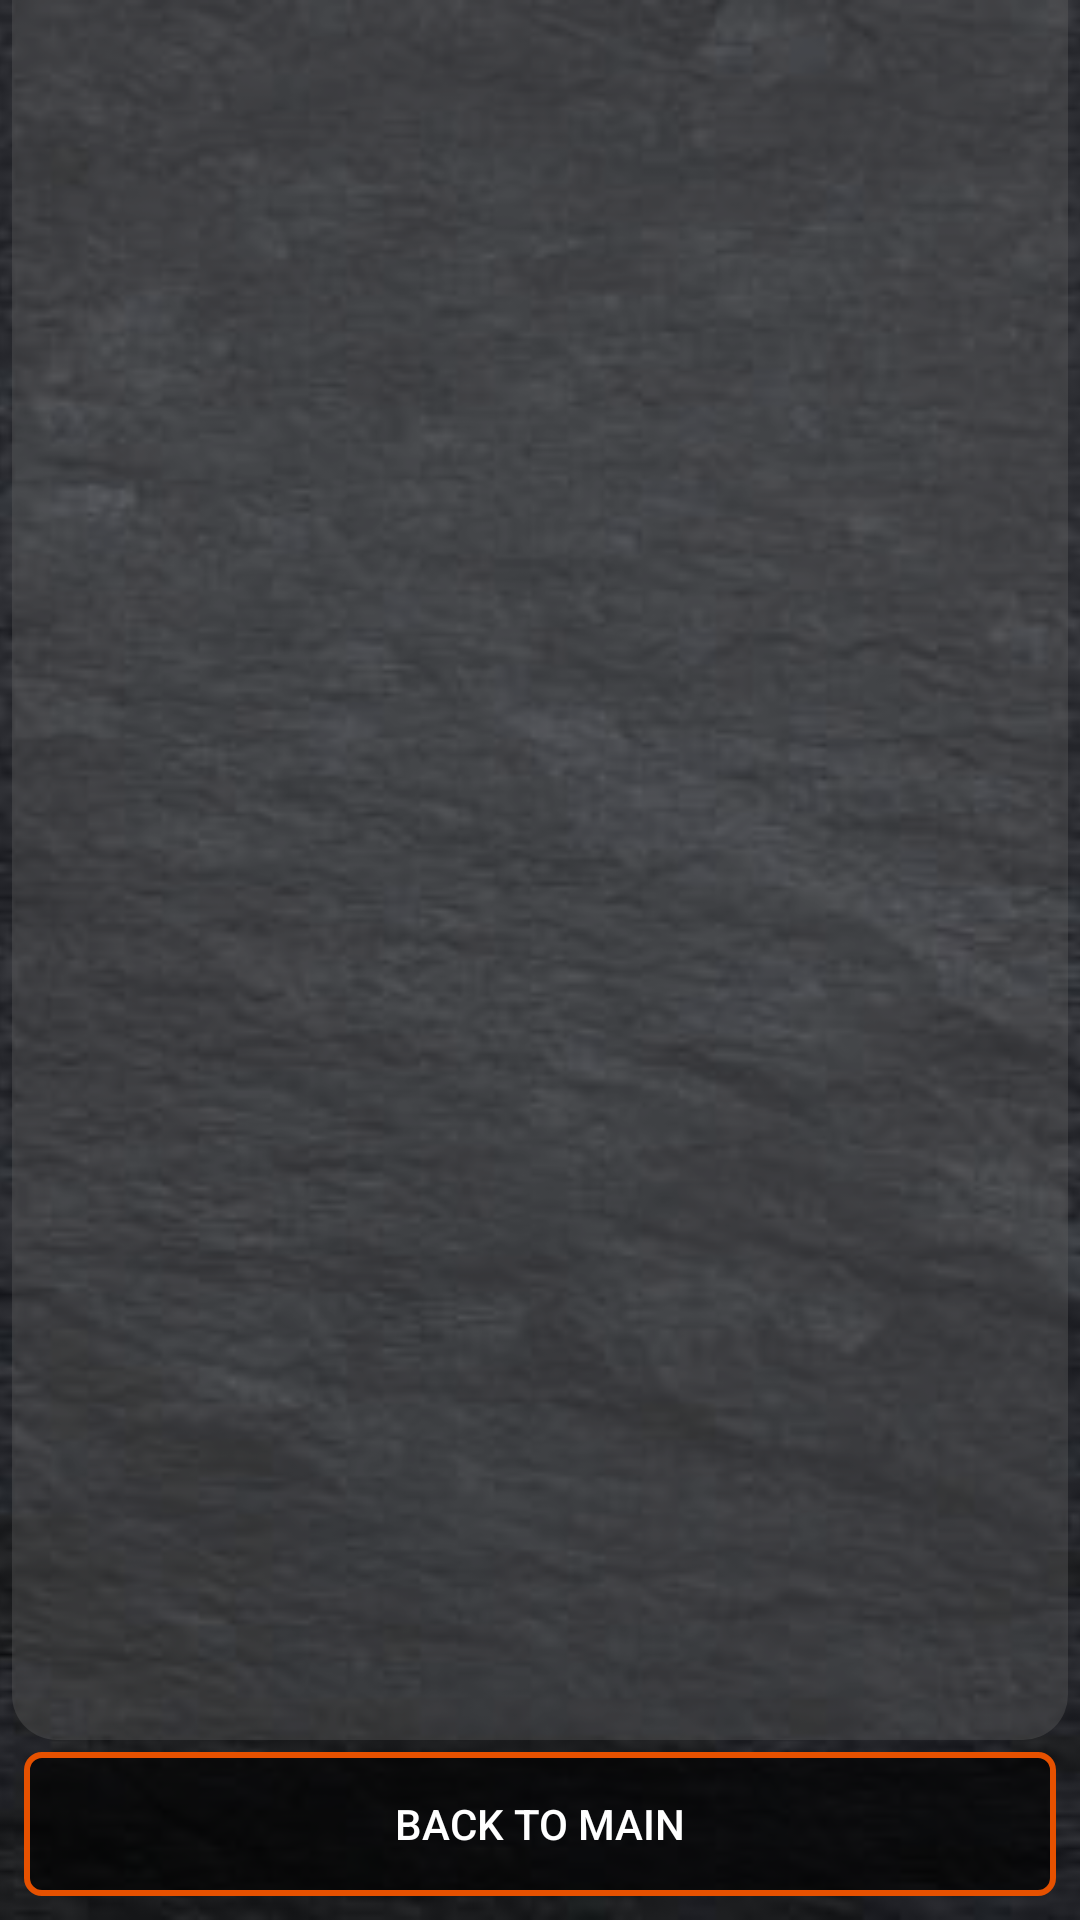

This screen was rendered from an Android layout file. Write that file and the resources it references.
<!-- AndroidManifest.xml: application theme AppTheme -->
<!-- res/layout/fragment_history_magus.xml -->
<?xml version="1.0" encoding="utf-8"?>
<androidx.constraintlayout.widget.ConstraintLayout xmlns:android="http://schemas.android.com/apk/res/android"
    xmlns:app="http://schemas.android.com/apk/res-auto"
    xmlns:tools="http://schemas.android.com/tools"
    android:layout_width="match_parent"
    android:layout_height="match_parent"
    tools:context=".MagusFragments.History.HistoryMagusFragment">

    <ImageView
        android:id="@+id/imageView15"
        android:layout_width="fill_parent"
        android:layout_height="fill_parent"
        android:scaleType="centerCrop"
        android:src="@drawable/dark_stone_surface_2" />

    <Button
        android:id="@+id/backToMain"
        android:layout_width="0dp"
        android:layout_height="wrap_content"
        android:layout_marginStart="8dp"
        android:layout_marginEnd="8dp"
        android:layout_marginBottom="8dp"
        android:background="@drawable/button_background"
        android:text="Back to main"
        android:textColor="#FFFFFF"
        app:layout_constraintBottom_toBottomOf="parent"
        app:layout_constraintEnd_toEndOf="parent"
        app:layout_constraintStart_toStartOf="parent" />

    <androidx.recyclerview.widget.RecyclerView
        android:id="@+id/historyRecyclerView"
        android:layout_width="0dp"
        android:layout_height="0dp"
        android:layout_marginStart="4dp"
        android:layout_marginEnd="4dp"
        android:layout_marginBottom="4dp"
        android:background="@drawable/recycler_view_backround"
        android:paddingTop="4dp"
        app:layout_constraintBottom_toTopOf="@+id/backToMain"
        app:layout_constraintEnd_toEndOf="parent"
        app:layout_constraintStart_toStartOf="parent"
        app:layout_constraintTop_toTopOf="parent" />
</androidx.constraintlayout.widget.ConstraintLayout>
<!-- resources referenced by this layout -->
<resources>
  <!-- drawable button_background (drawable) -->
  <?xml version="1.0" encoding="utf-8"?>
  <shape xmlns:android="http://schemas.android.com/apk/res/android">
      <solid
          android:color="#aa000000"
          />
  
      <stroke
          android:width="2dp"
          android:color="#E65100"
          />
  
      <padding
          android:left="1dp"
          android:top="1dp"
          android:right="1dp"
          android:bottom="1dp"
          />
  
      <corners
          android:bottomRightRadius="5dp"
          android:bottomLeftRadius="5dp"
          android:topLeftRadius="5dp"
          android:topRightRadius="5dp"/>
  </shape>
  <!-- drawable dark_stone_surface_2: jpg bitmap (drawable, 28336 bytes) -->
  <!-- drawable recycler_view_backround (drawable) -->
  <?xml version="1.0" encoding="utf-8"?>
  <shape xmlns:android="http://schemas.android.com/apk/res/android">
      <solid
          android:color="#61606060"
          />
  
      <padding
          android:left="1dp"
          android:top="1dp"
          android:right="1dp"
          android:bottom="1dp"
          />
  
      <corners
          android:bottomRightRadius="15dp"
          android:bottomLeftRadius="15dp"
      />
  </shape>
  <style name="AppTheme" parent="Theme.AppCompat.Light.DarkActionBar">
          
          <item name="colorPrimary">@color/colorPrimary</item>
          <item name="colorPrimaryDark">@color/colorPrimaryDark</item>
          <item name="colorAccent">@color/colorAccent</item>
      </style>
  <color name="colorPrimary">#E16420</color>
  <color name="colorPrimaryDark">#E65100</color>
  <color name="colorAccent">#E65100</color>
</resources>
